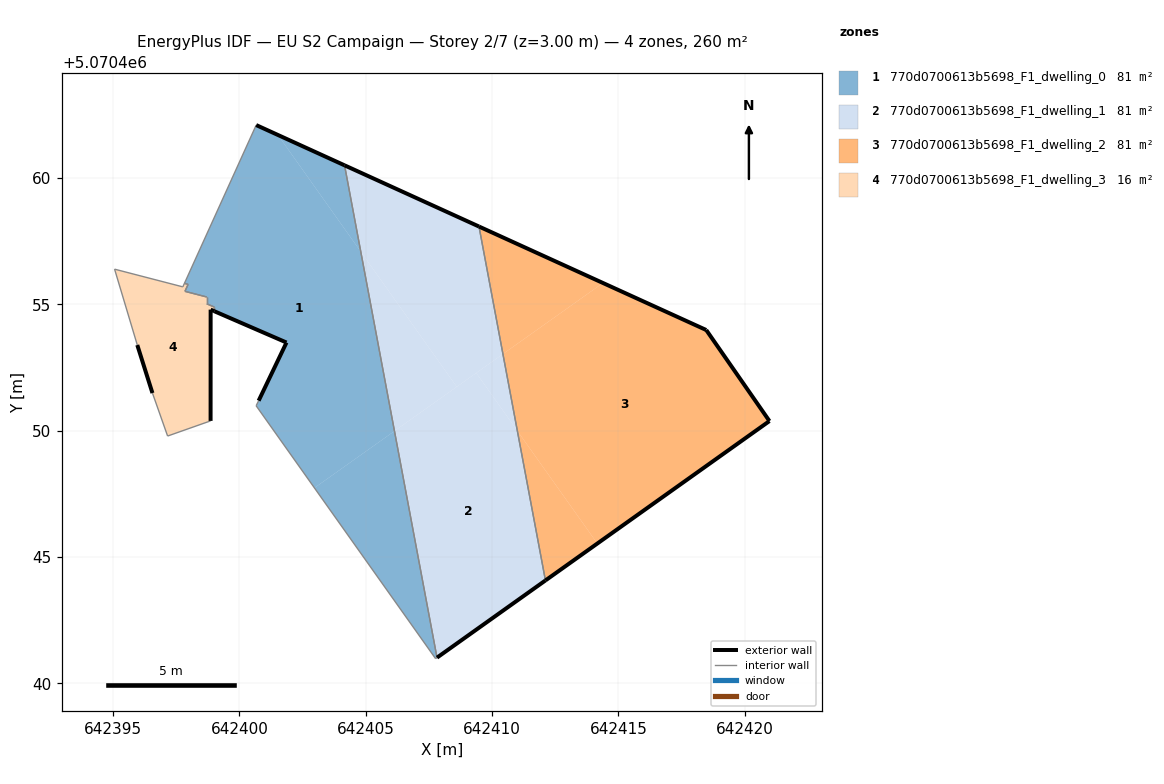
=== STOREY PLAN SPEC (per zone: floor XY polygon, exterior-wall plan segments, windows/doors) ===
zone 1: 770d0700613b5698_F1_dwelling_0  (81.5 m²)
  floor: (642406.14, 5070449.99) (642404.80, 5070457.09) (642401.52, 5070461.71) (642400.67, 5070462.10) (642397.82, 5070455.83) (642397.97, 5070455.80) (642397.84, 5070455.52) (642398.71, 5070455.29) (642398.71, 5070455.02) (642399.01, 5070454.89) (642399.01, 5070454.73) (642401.86, 5070453.49) (642400.76, 5070451.19) (642400.66, 5070450.99) (642402.97, 5070447.74)
  floor: (642404.80, 5070457.09) (642404.16, 5070460.51) (642401.52, 5070461.71)
  floor: (642407.82, 5070441.02) (642406.14, 5070449.99) (642402.97, 5070447.74) (642407.76, 5070440.98)
  exterior wall: (642400.76, 5070451.19) – (642401.86, 5070453.49)  [2.6 m]
  exterior wall: (642401.86, 5070453.49) – (642399.01, 5070454.73)  [3.1 m]
  exterior wall: (642400.67, 5070462.10) – (642404.16, 5070460.51)  [3.8 m]
  interior walls: 11
zone 2: 770d0700613b5698_F1_dwelling_1  (81.5 m²)
  floor: (642412.11, 5070444.08) (642411.00, 5070450.00) (642409.37, 5070452.29) (642406.14, 5070449.99) (642407.82, 5070441.02)
  floor: (642411.00, 5070450.00) (642410.43, 5070453.04) (642409.37, 5070452.29)
  floor: (642410.43, 5070453.04) (642409.48, 5070458.08) (642404.16, 5070460.51) (642404.80, 5070457.09) (642408.60, 5070451.74)
  floor: (642408.60, 5070451.74) (642404.80, 5070457.09) (642406.14, 5070449.99)
  exterior wall: (642404.16, 5070460.51) – (642409.48, 5070458.08)  [5.8 m]
  exterior wall: (642412.11, 5070444.08) – (642407.82, 5070441.02)  [5.3 m]
  interior walls: 2
zone 3: 770d0700613b5698_F1_dwelling_2  (81.5 m²)
  floor: (642420.98, 5070450.38) (642418.48, 5070453.99) (642414.39, 5070455.85) (642410.43, 5070453.04) (642411.00, 5070450.00) (642414.17, 5070445.54)
  floor: (642414.39, 5070455.85) (642409.48, 5070458.08) (642410.43, 5070453.04)
  floor: (642414.17, 5070445.54) (642411.00, 5070450.00) (642412.11, 5070444.08)
  exterior wall: (642409.48, 5070458.08) – (642418.48, 5070453.99)  [9.9 m]
  exterior wall: (642418.48, 5070453.99) – (642420.98, 5070450.38)  [4.4 m]
  exterior wall: (642420.98, 5070450.38) – (642412.11, 5070444.08)  [10.9 m]
  interior walls: 1
zone 4: 770d0700613b5698_F1_dwelling_3  (15.9 m²)
  floor: (642398.86, 5070450.39) (642398.86, 5070454.79) (642399.01, 5070454.73) (642399.01, 5070454.89) (642398.71, 5070455.02) (642398.71, 5070455.29) (642397.84, 5070455.52) (642397.97, 5070455.80) (642397.82, 5070455.83) (642397.76, 5070455.70) (642395.06, 5070456.40) (642395.96, 5070453.39) (642396.56, 5070451.49) (642397.16, 5070449.79)
  exterior wall: (642398.86, 5070454.79) – (642398.86, 5070450.39)  [4.4 m]
  exterior wall: (642396.56, 5070451.49) – (642395.96, 5070453.39)  [2.0 m]
  exterior wall: (642399.01, 5070454.73) – (642398.86, 5070454.79)  [0.2 m]
  interior walls: 11

=== DERIVED (storey summary) ===
Building: EU S2 Campaign
Storey: 2 of 7  (floor level z = 3.00 m)
Storey gross floor area: 260.3 m²
Zones on this storey: 4
  - 770d0700613b5698_F1_dwelling_0: floor 81.5 m²; exterior wall 9.5 m (28.5 m²); WWR 0.0%
  - 770d0700613b5698_F1_dwelling_1: floor 81.5 m²; exterior wall 11.1 m (33.3 m²); WWR 0.0%
  - 770d0700613b5698_F1_dwelling_2: floor 81.5 m²; exterior wall 25.1 m (75.4 m²); WWR 0.0%
  - 770d0700613b5698_F1_dwelling_3: floor 15.9 m²; exterior wall 6.6 m (19.7 m²); WWR 0.0%
Zone adjacency (shared interzone walls):
  - 770d0700613b5698_F1_dwelling_0 ↔ 770d0700613b5698_F1_dwelling_1
  - 770d0700613b5698_F1_dwelling_0 ↔ 770d0700613b5698_F1_dwelling_3
  - 770d0700613b5698_F1_dwelling_1 ↔ 770d0700613b5698_F1_dwelling_2